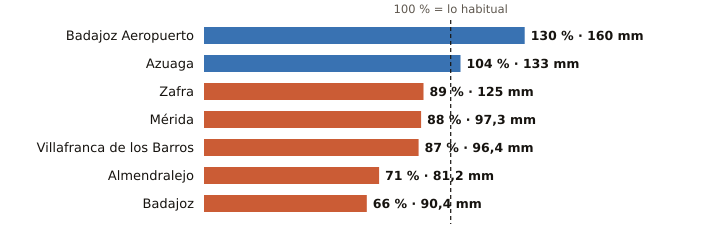

Data behind this chart, as committed beside it:
estacion, provincia, indicativo, mm_otono, referencia_mm, pct, periodo_referencia, hasta, hora
Badajoz Aeropuerto, Badajoz, 4452, 160.0, 122.9, 130, 1991-2020, 2026-11-17, 21
Azuaga, Badajoz, 5473X, 133.0, 128.2, 104, 2003-2025, 2026-11-17, 21
Zafra, Badajoz, 4427X, 125.0, 140.9, 89, 2003-2025, 2026-11-17, 21
Mérida, Badajoz, 4410X, 97.3, 110.2, 88, 1991-2020, 2026-11-17, 21
Villafranca de los Barros, Badajoz, 4395X, 96.4, 110.2, 87, 2008-2025, 2026-11-17, 20
Almendralejo, Badajoz, 4436Y, 81.2, 114.8, 71, 2009-2025, 2026-11-17, 21
Badajoz, Badajoz, 4478X, 90.4, 137.5, 66, 2002-2025, 2026-11-17, 21
